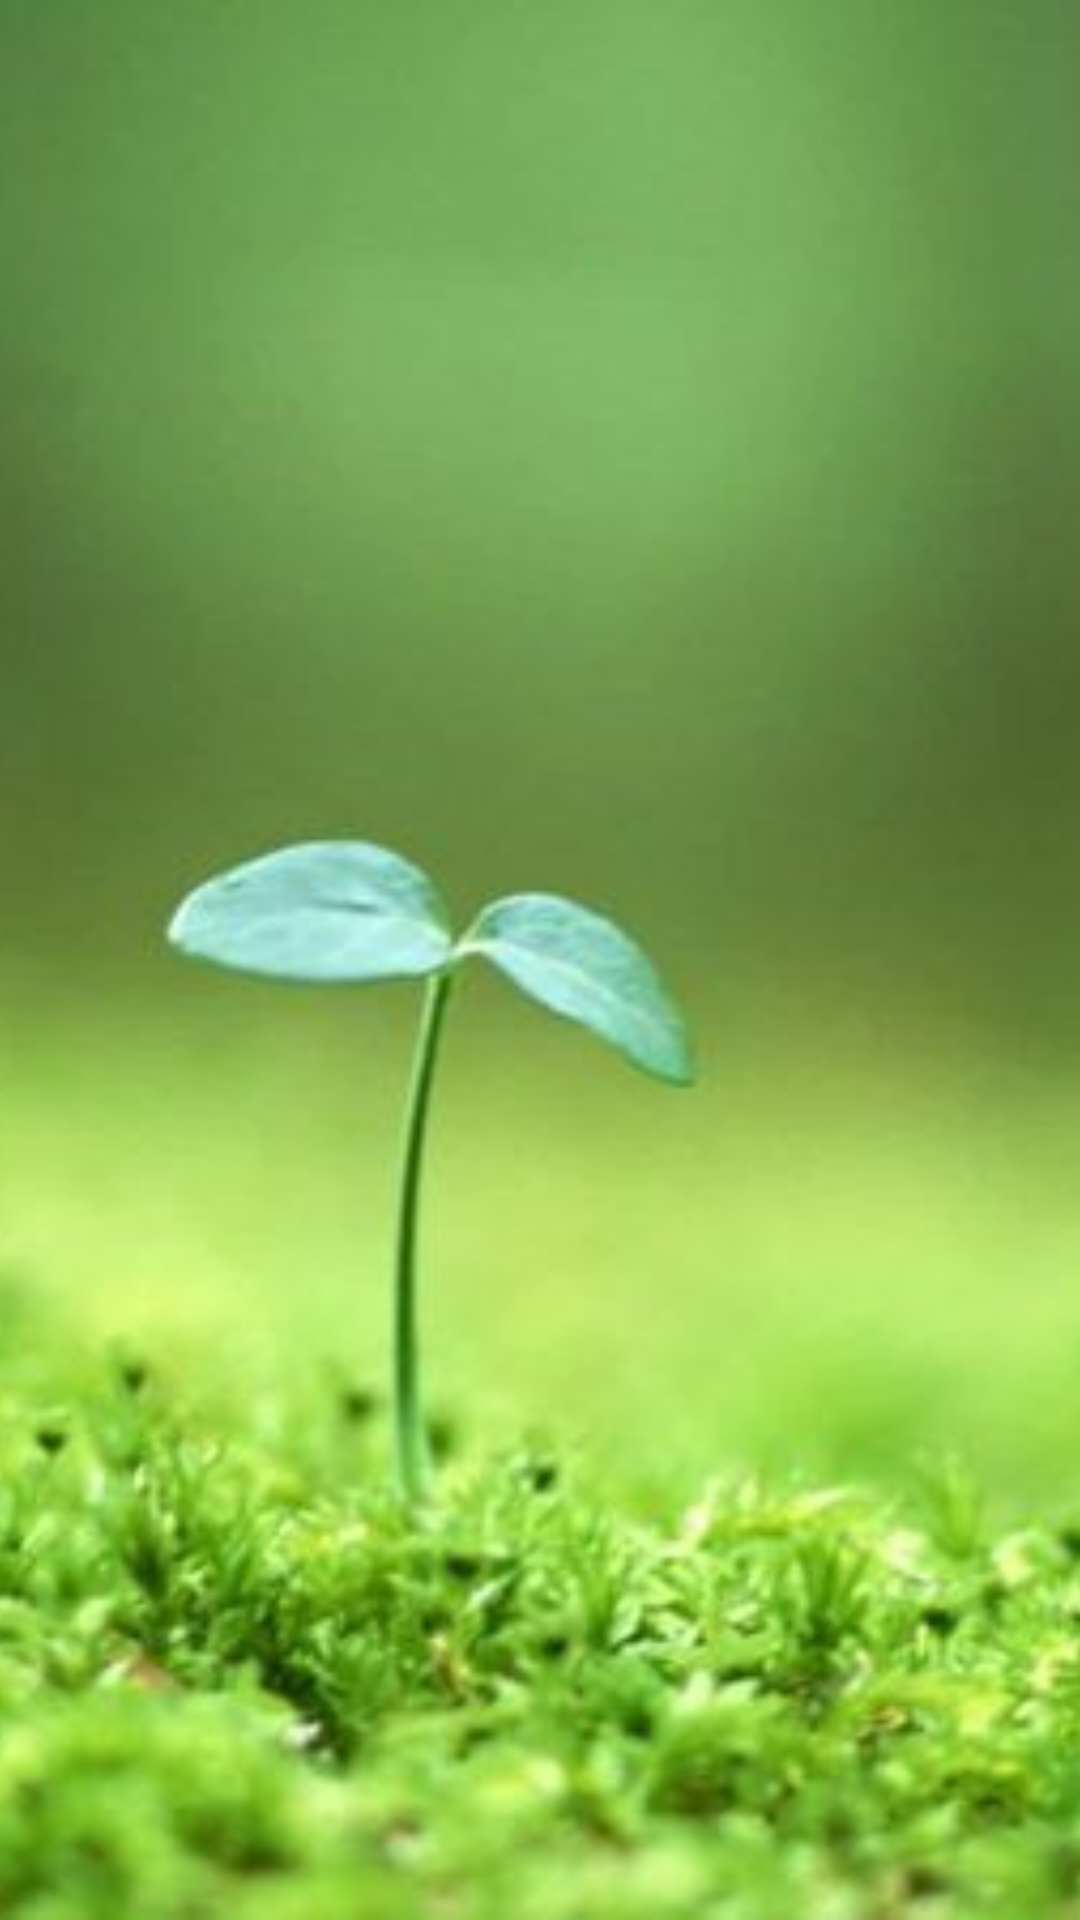

Produce the Android XML layout that renders to this screen, including the resource entries it uses.
<!-- AndroidManifest.xml: application theme Theme.PlantixTest -->
<!-- res/layout/activity_main.xml -->
<?xml version="1.0" encoding="utf-8"?>
<RelativeLayout xmlns:android="http://schemas.android.com/apk/res/android"
    xmlns:app="http://schemas.android.com/apk/res-auto"
    xmlns:tools="http://schemas.android.com/tools"
    android:layout_width="match_parent"
    android:layout_height="match_parent"
    android:background="#8BC34A"
    tools:context=".view.MainActivity">

    <ImageView
        android:layout_width="match_parent"
        android:layout_height="match_parent"
        android:scaleType="centerCrop"
        android:src="@drawable/background" />
    <androidx.recyclerview.widget.RecyclerView
        android:id="@+id/recyclerList"
        android:layout_width="match_parent"
        android:layout_height="match_parent" />

</RelativeLayout>
<!-- resources referenced by this layout -->
<resources>
  <!-- drawable background: jpg bitmap (drawable, 15221 bytes) -->
  <style name="Theme.PlantixTest" parent="Theme.MaterialComponents.DayNight.DarkActionBar">
          
          <item name="colorPrimary">@color/purple_500</item>
          <item name="colorPrimaryVariant">@color/purple_700</item>
          <item name="colorOnPrimary">@color/white</item>
          
          <item name="colorSecondary">@color/teal_200</item>
          <item name="colorSecondaryVariant">@color/teal_700</item>
          <item name="colorOnSecondary">@color/black</item>
          
          <item name="android:statusBarColor" tools:targetApi="l">?attr/colorPrimaryVariant</item>
          
      </style>
  <!-- not gathered from this repository: default colours our renderer supplied (Android Studio template values) -->
  <color name="purple_500">#FF6200EE</color>
  <color name="purple_700">#FF3700B3</color>
  <color name="teal_200">#FF03DAC5</color>
  <color name="teal_700">#FF018786</color>
  <color name="black">#FF000000</color>
  <color name="white">#FFFFFFFF</color>
</resources>
